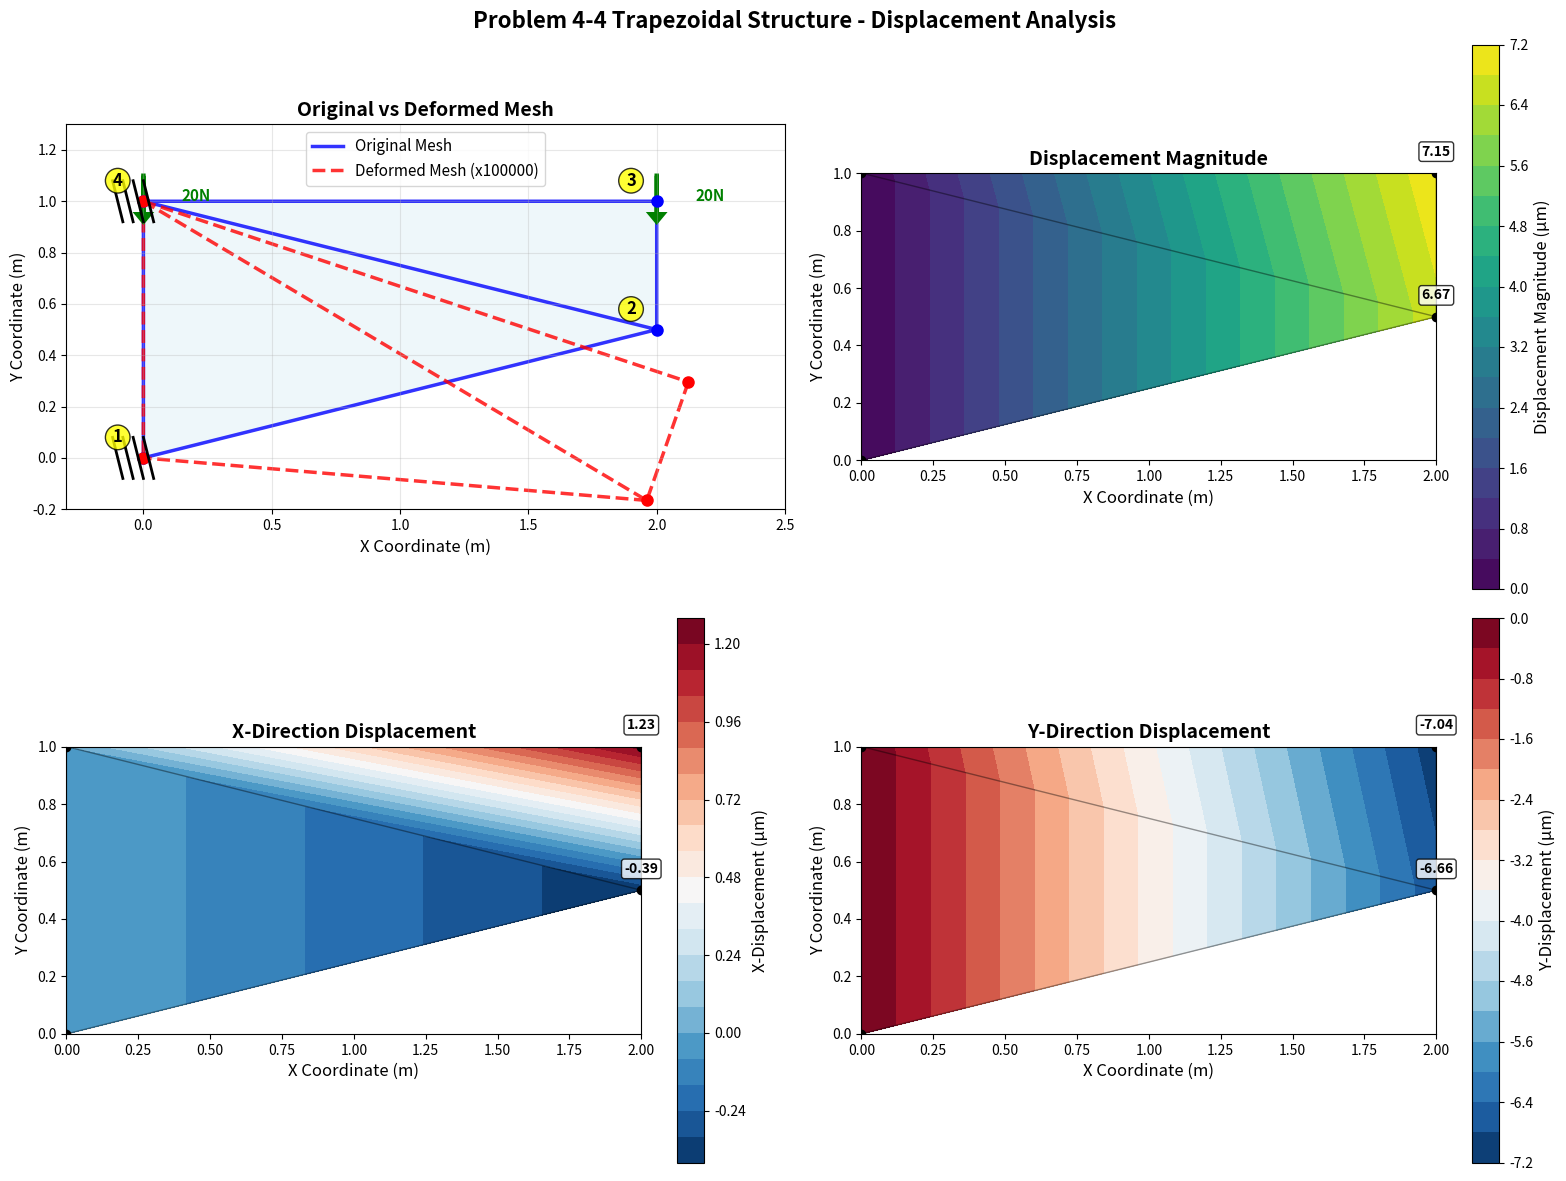
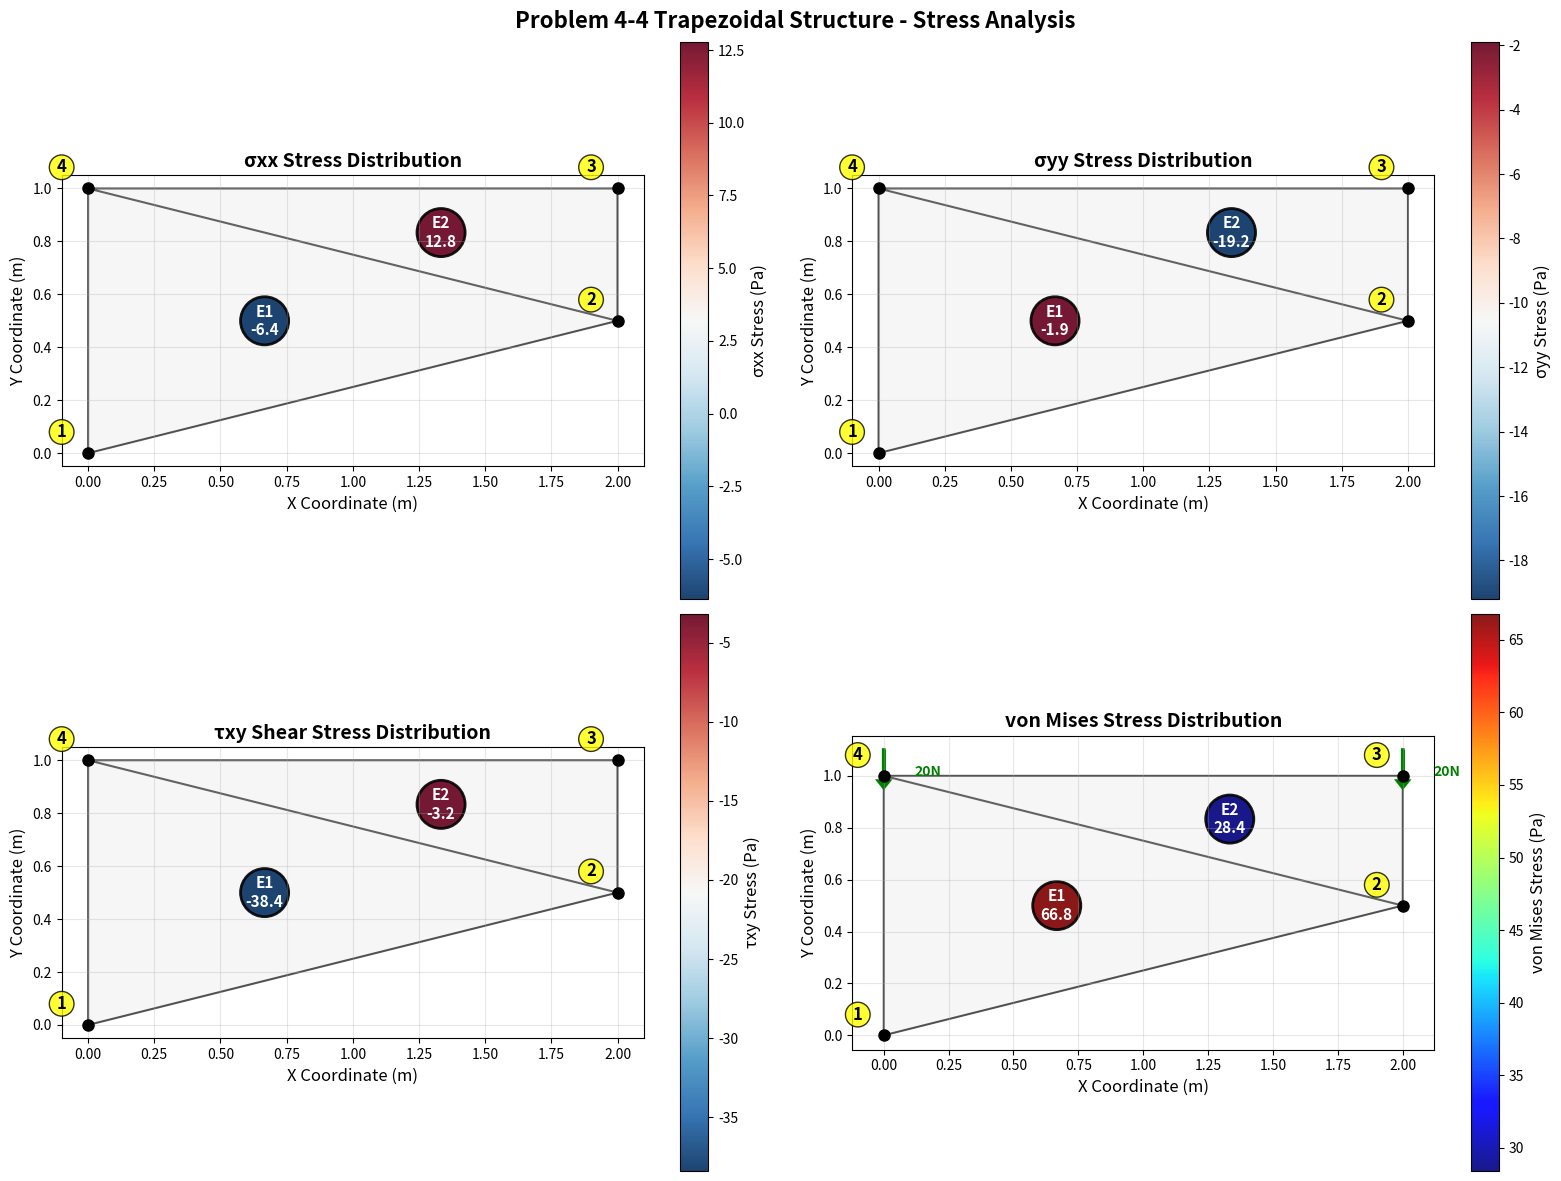

Here is the Python script that generated these plots, in order:
#!/usr/bin/env python3
"""
WZY Case Results Visualization - Displacement and Stress Analysis
Generate specific figures for LaTeX document (English Version)
"""

import numpy as np
import matplotlib.pyplot as plt
import matplotlib.tri as tri
from matplotlib.patches import Polygon
import matplotlib.patches as patches

def create_wzy_displacement_analysis():
    """Create displacement field visualization for WZY case"""
    
    # Exact data from STAPpp output
    nodes = {
        1: {"x": 0.0, "y": 0.0, "ux": 0.0, "uy": 0.0},
        2: {"x": 2.0, "y": 0.5, "ux": -3.87101e-07, "uy": -6.65683e-06},
        3: {"x": 2.0, "y": 1.0, "ux": 1.23482e-06, "uy": -7.04068e-06},
        4: {"x": 0.0, "y": 1.0, "ux": 0.0, "uy": 0.0}
    }
    
    # Extract coordinates and displacements
    x = np.array([nodes[i]["x"] for i in range(1, 5)])
    y = np.array([nodes[i]["y"] for i in range(1, 5)])
    ux = np.array([nodes[i]["ux"] for i in range(1, 5)])
    uy = np.array([nodes[i]["uy"] for i in range(1, 5)])
    
    # Calculate displacement magnitude
    displacement_mag = np.sqrt(ux**2 + uy**2)
    
    # Deformation scale factors
    scale_factor = 100000  # For deformation visualization
    x_def = x + ux * scale_factor
    y_def = y + uy * scale_factor
    
    # Triangulation
    triangles = np.array([[0, 1, 3], [1, 2, 3]])  # T3 elements
    triang = tri.Triangulation(x, y, triangles)
    triang_def = tri.Triangulation(x_def, y_def, triangles)
    
    # Create figure with 4 subplots
    fig, axes = plt.subplots(2, 2, figsize=(16, 12))
    fig.suptitle('Problem 4-4 Trapezoidal Structure - Displacement Analysis', fontsize=16, fontweight='bold')
    
    # Original vs Deformed mesh
    ax1 = axes[0, 0]
    # Draw trapezoidal background
    trap_vertices = np.array([[0.0, 0.0], [2.0, 0.5], [2.0, 1.0], [0.0, 1.0]])
    trapezoid = patches.Polygon(trap_vertices, closed=True, 
                               facecolor='lightblue', alpha=0.2, edgecolor='none')
    ax1.add_patch(trapezoid)
    
    # Original mesh
    ax1.triplot(triang, 'b-', linewidth=2.5, alpha=0.8, label='Original Mesh')
    ax1.plot(x, y, 'bo', markersize=8)
    
    # Deformed mesh
    ax1.triplot(triang_def, 'r--', linewidth=2.5, alpha=0.8, label=f'Deformed Mesh (x{scale_factor:g})')
    ax1.plot(x_def, y_def, 'ro', markersize=8)
    
    # Node labels
    for i in range(4):
        ax1.text(x[i]-0.1, y[i]+0.08, f'{i+1}', fontsize=12, fontweight='bold', 
                ha='center', va='center', 
                bbox=dict(boxstyle="circle,pad=0.2", facecolor='yellow', alpha=0.8))
    
    # Load arrows
    ax1.arrow(x[2], y[2]+0.1, 0, -0.15, head_width=0.05, head_length=0.03, 
             fc='green', ec='green', linewidth=3)
    ax1.arrow(x[3], y[3]+0.1, 0, -0.15, head_width=0.05, head_length=0.03, 
             fc='green', ec='green', linewidth=3)
    ax1.text(x[2]+0.15, y[2], '20N', fontsize=11, color='green', fontweight='bold')
    ax1.text(x[3]+0.15, y[3], '20N', fontsize=11, color='green', fontweight='bold')
    
    # Fixed supports
    for node_id in [1, 4]:
        node_x, node_y = x[node_id-1], y[node_id-1]
        for i in range(4):
            ax1.plot([node_x-0.08+i*0.04, node_x-0.12+i*0.04], 
                    [node_y-0.08, node_y+0.08], 'k-', linewidth=2)
    
    ax1.set_title('Original vs Deformed Mesh', fontweight='bold', fontsize=14)
    ax1.set_xlabel('X Coordinate (m)', fontsize=12)
    ax1.set_ylabel('Y Coordinate (m)', fontsize=12)
    ax1.legend(fontsize=11)
    ax1.grid(True, alpha=0.3)
    ax1.set_aspect('equal')
    ax1.set_xlim(-0.3, 2.5)
    ax1.set_ylim(-0.2, 1.3)
    
    # Displacement magnitude contour
    ax2 = axes[0, 1]
    contour2 = ax2.tricontourf(triang, displacement_mag*1e6, levels=20, cmap='viridis')
    cbar2 = plt.colorbar(contour2, ax=ax2)
    cbar2.set_label('Displacement Magnitude (μm)', fontsize=12)
    ax2.triplot(triang, 'k-', alpha=0.4, linewidth=1)
    ax2.plot(x, y, 'ko', markersize=6)
    
    # Add displacement values at nodes
    for i in range(4):
        disp_mag = displacement_mag[i] * 1e6
        if disp_mag > 0.001:  # Only show non-zero displacements
            ax2.text(x[i], y[i]+0.05, f'{disp_mag:.2f}', ha='center', va='bottom', 
                    fontsize=10, fontweight='bold', 
                    bbox=dict(boxstyle="round,pad=0.2", facecolor='white', alpha=0.8))
    
    ax2.set_title('Displacement Magnitude', fontweight='bold', fontsize=14)
    ax2.set_xlabel('X Coordinate (m)', fontsize=12)
    ax2.set_ylabel('Y Coordinate (m)', fontsize=12)
    ax2.set_aspect('equal')
    
    # X-displacement contour
    ax3 = axes[1, 0]
    contour3 = ax3.tricontourf(triang, ux*1e6, levels=20, cmap='RdBu_r')
    cbar3 = plt.colorbar(contour3, ax=ax3)
    cbar3.set_label('X-Displacement (μm)', fontsize=12)
    ax3.triplot(triang, 'k-', alpha=0.4, linewidth=1)
    ax3.plot(x, y, 'ko', markersize=6)
    
    # Add X-displacement values at nodes
    for i in range(4):
        ux_val = ux[i] * 1e6
        if abs(ux_val) > 0.001:
            ax3.text(x[i], y[i]+0.05, f'{ux_val:.2f}', ha='center', va='bottom', 
                    fontsize=10, fontweight='bold',
                    bbox=dict(boxstyle="round,pad=0.2", facecolor='white', alpha=0.8))
    
    ax3.set_title('X-Direction Displacement', fontweight='bold', fontsize=14)
    ax3.set_xlabel('X Coordinate (m)', fontsize=12)
    ax3.set_ylabel('Y Coordinate (m)', fontsize=12)
    ax3.set_aspect('equal')
    
    # Y-displacement contour
    ax4 = axes[1, 1]
    contour4 = ax4.tricontourf(triang, uy*1e6, levels=20, cmap='RdBu_r')
    cbar4 = plt.colorbar(contour4, ax=ax4)
    cbar4.set_label('Y-Displacement (μm)', fontsize=12)
    ax4.triplot(triang, 'k-', alpha=0.4, linewidth=1)
    ax4.plot(x, y, 'ko', markersize=6)
    
    # Add Y-displacement values at nodes
    for i in range(4):
        uy_val = uy[i] * 1e6
        if abs(uy_val) > 0.001:
            ax4.text(x[i], y[i]+0.05, f'{uy_val:.2f}', ha='center', va='bottom', 
                    fontsize=10, fontweight='bold',
                    bbox=dict(boxstyle="round,pad=0.2", facecolor='white', alpha=0.8))
    
    ax4.set_title('Y-Direction Displacement', fontweight='bold', fontsize=14)
    ax4.set_xlabel('X Coordinate (m)', fontsize=12)
    ax4.set_ylabel('Y Coordinate (m)', fontsize=12)
    ax4.set_aspect('equal')
    
    plt.tight_layout()
    
    # Save displacement analysis
    plt.savefig('wzy_displacement_analysis.png', dpi=300, bbox_inches='tight')
    plt.savefig('wzy_displacement_analysis.pdf', bbox_inches='tight')
    
    print("Displacement analysis saved as:")
    print("- wzy_displacement_analysis.png")
    print("- wzy_displacement_analysis.pdf")

def create_wzy_stress_analysis():
    """Create stress field visualization for WZY case"""
    
    # Stress data from STAPpp
    elements = {
        1: {"nodes": [1, 2, 4], "sxx": -6.38078, "syy": -1.91423, "sxy": -38.4048},
        2: {"nodes": [2, 3, 4], "sxx": 12.7616, "syy": -19.2024, "sxy": -3.19039}
    }
    
    nodes = {
        1: {"x": 0.0, "y": 0.0},
        2: {"x": 2.0, "y": 0.5},
        3: {"x": 2.0, "y": 1.0},
        4: {"x": 0.0, "y": 1.0}
    }
    
    # Extract coordinates
    x = np.array([nodes[i]["x"] for i in range(1, 5)])
    y = np.array([nodes[i]["y"] for i in range(1, 5)])
    triangles = np.array([[0, 1, 3], [1, 2, 3]])
    triang = tri.Triangulation(x, y, triangles)
    
    # Calculate element centers and stress components
    elem_centers = []
    stress_xx = []
    stress_yy = []
    stress_xy = []
    von_mises = []
    
    for elem_id, elem in elements.items():
        node_ids = elem["nodes"]
        cx = np.mean([nodes[nid]["x"] for nid in node_ids])
        cy = np.mean([nodes[nid]["y"] for nid in node_ids])
        elem_centers.append([cx, cy])
        
        sxx, syy, sxy = elem["sxx"], elem["syy"], elem["sxy"]
        stress_xx.append(sxx)
        stress_yy.append(syy)
        stress_xy.append(sxy)
        
        # von Mises stress
        vm = np.sqrt(sxx**2 + syy**2 - sxx*syy + 3*sxy**2)
        von_mises.append(vm)
    
    elem_centers = np.array(elem_centers)
    
    # Create stress analysis figure
    fig, axes = plt.subplots(2, 2, figsize=(16, 12))
    fig.suptitle('Problem 4-4 Trapezoidal Structure - Stress Analysis', fontsize=16, fontweight='bold')
    
    # Function to get contrasting text color based on background color
    def get_text_color(value, vmin, vmax, cmap_name):
        # Normalize value to [0, 1]
        norm_val = (value - vmin) / (vmax - vmin) if vmax != vmin else 0.5
        
        if cmap_name == 'RdBu_r':
            # For RdBu_r: red for positive, blue for negative, white for zero
            if norm_val > 0.7 or norm_val < 0.3:  # Strong red or blue
                return 'white'
            else:  # Light colors or white in middle
                return 'black'
        elif cmap_name == 'jet':
            # For jet: dark blue at low values, red at high values
            if norm_val < 0.15 or norm_val > 0.85:  # Very dark blue or red
                return 'white'
            else:
                return 'black'
    
    # Sxx stress distribution
    ax1 = axes[0, 0]
    # Draw trapezoidal background
    trap_vertices = np.array([[0.0, 0.0], [2.0, 0.5], [2.0, 1.0], [0.0, 1.0]])
    trapezoid = patches.Polygon(trap_vertices, closed=True, 
                               facecolor='lightgray', alpha=0.2, edgecolor='black')
    ax1.add_patch(trapezoid)
    
    # Larger scatter points
    scatter1 = ax1.scatter(elem_centers[:, 0], elem_centers[:, 1], c=stress_xx, 
                          s=1200, cmap='RdBu_r', alpha=0.9, edgecolors='black', linewidth=2)
    ax1.triplot(triang, 'k-', alpha=0.6, linewidth=1.5)
    ax1.plot(x, y, 'ko', markersize=8)
    
    # Element labels directly on scatter points
    vmin, vmax = min(stress_xx), max(stress_xx)
    for i, (cx, cy, sxx) in enumerate(zip(elem_centers[:, 0], elem_centers[:, 1], stress_xx)):
        text_color = get_text_color(sxx, vmin, vmax, 'RdBu_r')
        ax1.text(cx, cy, f'E{i+1}\n{sxx:.1f}', ha='center', va='center', 
                fontsize=11, fontweight='bold', color=text_color)
    
    # Node labels
    for i in range(4):
        ax1.text(x[i]-0.1, y[i]+0.08, f'{i+1}', fontsize=12, fontweight='bold', 
                ha='center', va='center', 
                bbox=dict(boxstyle="circle,pad=0.2", facecolor='yellow', alpha=0.8))
    
    cbar1 = plt.colorbar(scatter1, ax=ax1)
    cbar1.set_label('σxx Stress (Pa)', fontsize=12)
    ax1.set_title('σxx Stress Distribution', fontweight='bold', fontsize=14)
    ax1.set_xlabel('X Coordinate (m)', fontsize=12)
    ax1.set_ylabel('Y Coordinate (m)', fontsize=12)
    ax1.set_aspect('equal')
    ax1.grid(True, alpha=0.3)
    
    # Syy stress distribution
    ax2 = axes[0, 1]
    trapezoid2 = patches.Polygon(trap_vertices, closed=True, 
                                facecolor='lightgray', alpha=0.2, edgecolor='black')
    ax2.add_patch(trapezoid2)
    
    scatter2 = ax2.scatter(elem_centers[:, 0], elem_centers[:, 1], c=stress_yy, 
                          s=1200, cmap='RdBu_r', alpha=0.9, edgecolors='black', linewidth=2)
    ax2.triplot(triang, 'k-', alpha=0.6, linewidth=1.5)
    ax2.plot(x, y, 'ko', markersize=8)
    
    # Element labels directly on scatter points
    vmin, vmax = min(stress_yy), max(stress_yy)
    for i, (cx, cy, syy) in enumerate(zip(elem_centers[:, 0], elem_centers[:, 1], stress_yy)):
        text_color = get_text_color(syy, vmin, vmax, 'RdBu_r')
        ax2.text(cx, cy, f'E{i+1}\n{syy:.1f}', ha='center', va='center', 
                fontsize=11, fontweight='bold', color=text_color)
    
    # Node labels
    for i in range(4):
        ax2.text(x[i]-0.1, y[i]+0.08, f'{i+1}', fontsize=12, fontweight='bold', 
                ha='center', va='center', 
                bbox=dict(boxstyle="circle,pad=0.2", facecolor='yellow', alpha=0.8))
    
    cbar2 = plt.colorbar(scatter2, ax=ax2)
    cbar2.set_label('σyy Stress (Pa)', fontsize=12)
    ax2.set_title('σyy Stress Distribution', fontweight='bold', fontsize=14)
    ax2.set_xlabel('X Coordinate (m)', fontsize=12)
    ax2.set_ylabel('Y Coordinate (m)', fontsize=12)
    ax2.set_aspect('equal')
    ax2.grid(True, alpha=0.3)
    
    # Sxy stress distribution
    ax3 = axes[1, 0]
    trapezoid3 = patches.Polygon(trap_vertices, closed=True, 
                                facecolor='lightgray', alpha=0.2, edgecolor='black')
    ax3.add_patch(trapezoid3)
    
    scatter3 = ax3.scatter(elem_centers[:, 0], elem_centers[:, 1], c=stress_xy, 
                          s=1200, cmap='RdBu_r', alpha=0.9, edgecolors='black', linewidth=2)
    ax3.triplot(triang, 'k-', alpha=0.6, linewidth=1.5)
    ax3.plot(x, y, 'ko', markersize=8)
    
    # Element labels directly on scatter points
    vmin, vmax = min(stress_xy), max(stress_xy)
    for i, (cx, cy, sxy) in enumerate(zip(elem_centers[:, 0], elem_centers[:, 1], stress_xy)):
        text_color = get_text_color(sxy, vmin, vmax, 'RdBu_r')
        ax3.text(cx, cy, f'E{i+1}\n{sxy:.1f}', ha='center', va='center', 
                fontsize=11, fontweight='bold', color=text_color)
    
    # Node labels
    for i in range(4):
        ax3.text(x[i]-0.1, y[i]+0.08, f'{i+1}', fontsize=12, fontweight='bold', 
                ha='center', va='center', 
                bbox=dict(boxstyle="circle,pad=0.2", facecolor='yellow', alpha=0.8))
    
    cbar3 = plt.colorbar(scatter3, ax=ax3)
    cbar3.set_label('τxy Stress (Pa)', fontsize=12)
    ax3.set_title('τxy Shear Stress Distribution', fontweight='bold', fontsize=14)
    ax3.set_xlabel('X Coordinate (m)', fontsize=12)
    ax3.set_ylabel('Y Coordinate (m)', fontsize=12)
    ax3.set_aspect('equal')
    ax3.grid(True, alpha=0.3)
    
    # von Mises stress distribution
    ax4 = axes[1, 1]
    trapezoid4 = patches.Polygon(trap_vertices, closed=True, 
                                facecolor='lightgray', alpha=0.2, edgecolor='black')
    ax4.add_patch(trapezoid4)
    
    scatter4 = ax4.scatter(elem_centers[:, 0], elem_centers[:, 1], c=von_mises, 
                          s=1200, cmap='jet', alpha=0.9, edgecolors='black', linewidth=2)
    ax4.triplot(triang, 'k-', alpha=0.6, linewidth=1.5)
    ax4.plot(x, y, 'ko', markersize=8)
    
    # Element labels directly on scatter points
    vmin, vmax = min(von_mises), max(von_mises)
    for i, (cx, cy, vm) in enumerate(zip(elem_centers[:, 0], elem_centers[:, 1], von_mises)):
        text_color = get_text_color(vm, vmin, vmax, 'jet')
        ax4.text(cx, cy, f'E{i+1}\n{vm:.1f}', ha='center', va='center', 
                fontsize=11, fontweight='bold', color=text_color)
    
    # Node labels
    for i in range(4):
        ax4.text(x[i]-0.1, y[i]+0.08, f'{i+1}', fontsize=12, fontweight='bold', 
                ha='center', va='center', 
                bbox=dict(boxstyle="circle,pad=0.2", facecolor='yellow', alpha=0.8))
    
    # Load arrows
    ax4.arrow(x[2], y[2]+0.1, 0, -0.12, head_width=0.04, head_length=0.025, 
             fc='green', ec='green', linewidth=2.5)
    ax4.arrow(x[3], y[3]+0.1, 0, -0.12, head_width=0.04, head_length=0.025, 
             fc='green', ec='green', linewidth=2.5)
    ax4.text(x[2]+0.12, y[2], '20N', fontsize=10, color='green', fontweight='bold')
    ax4.text(x[3]+0.12, y[3], '20N', fontsize=10, color='green', fontweight='bold')
    
    cbar4 = plt.colorbar(scatter4, ax=ax4)
    cbar4.set_label('von Mises Stress (Pa)', fontsize=12)
    ax4.set_title('von Mises Stress Distribution', fontweight='bold', fontsize=14)
    ax4.set_xlabel('X Coordinate (m)', fontsize=12)
    ax4.set_ylabel('Y Coordinate (m)', fontsize=12)
    ax4.set_aspect('equal')
    ax4.grid(True, alpha=0.3)
    
    plt.tight_layout()
    
    # Save stress analysis
    plt.savefig('wzy_stress_analysis.png', dpi=300, bbox_inches='tight')
    plt.savefig('wzy_stress_analysis.pdf', bbox_inches='tight')
    
    print("Stress analysis saved as:")
    print("- wzy_stress_analysis.png")
    print("- wzy_stress_analysis.pdf")

def main():
    """Main function to create both visualizations"""
    print("Creating Problem 4-4 Trapezoidal Structure Analysis...")
    print("="*60)
    
    # Create displacement visualization
    print("\n1. Generating displacement analysis...")
    create_wzy_displacement_analysis()
    
    # Create stress visualization
    print("\n2. Generating stress analysis...")
    create_wzy_stress_analysis()
    
    print("\n" + "="*60)
    print("All visualizations completed!")
    print("\nMove generated files to img/ directory:")
    print("mv wzy_displacement_analysis.png ../writing/img/")
    print("mv wzy_stress_analysis.png ../writing/img/")
    print("="*60)

if __name__ == "__main__":
    main()